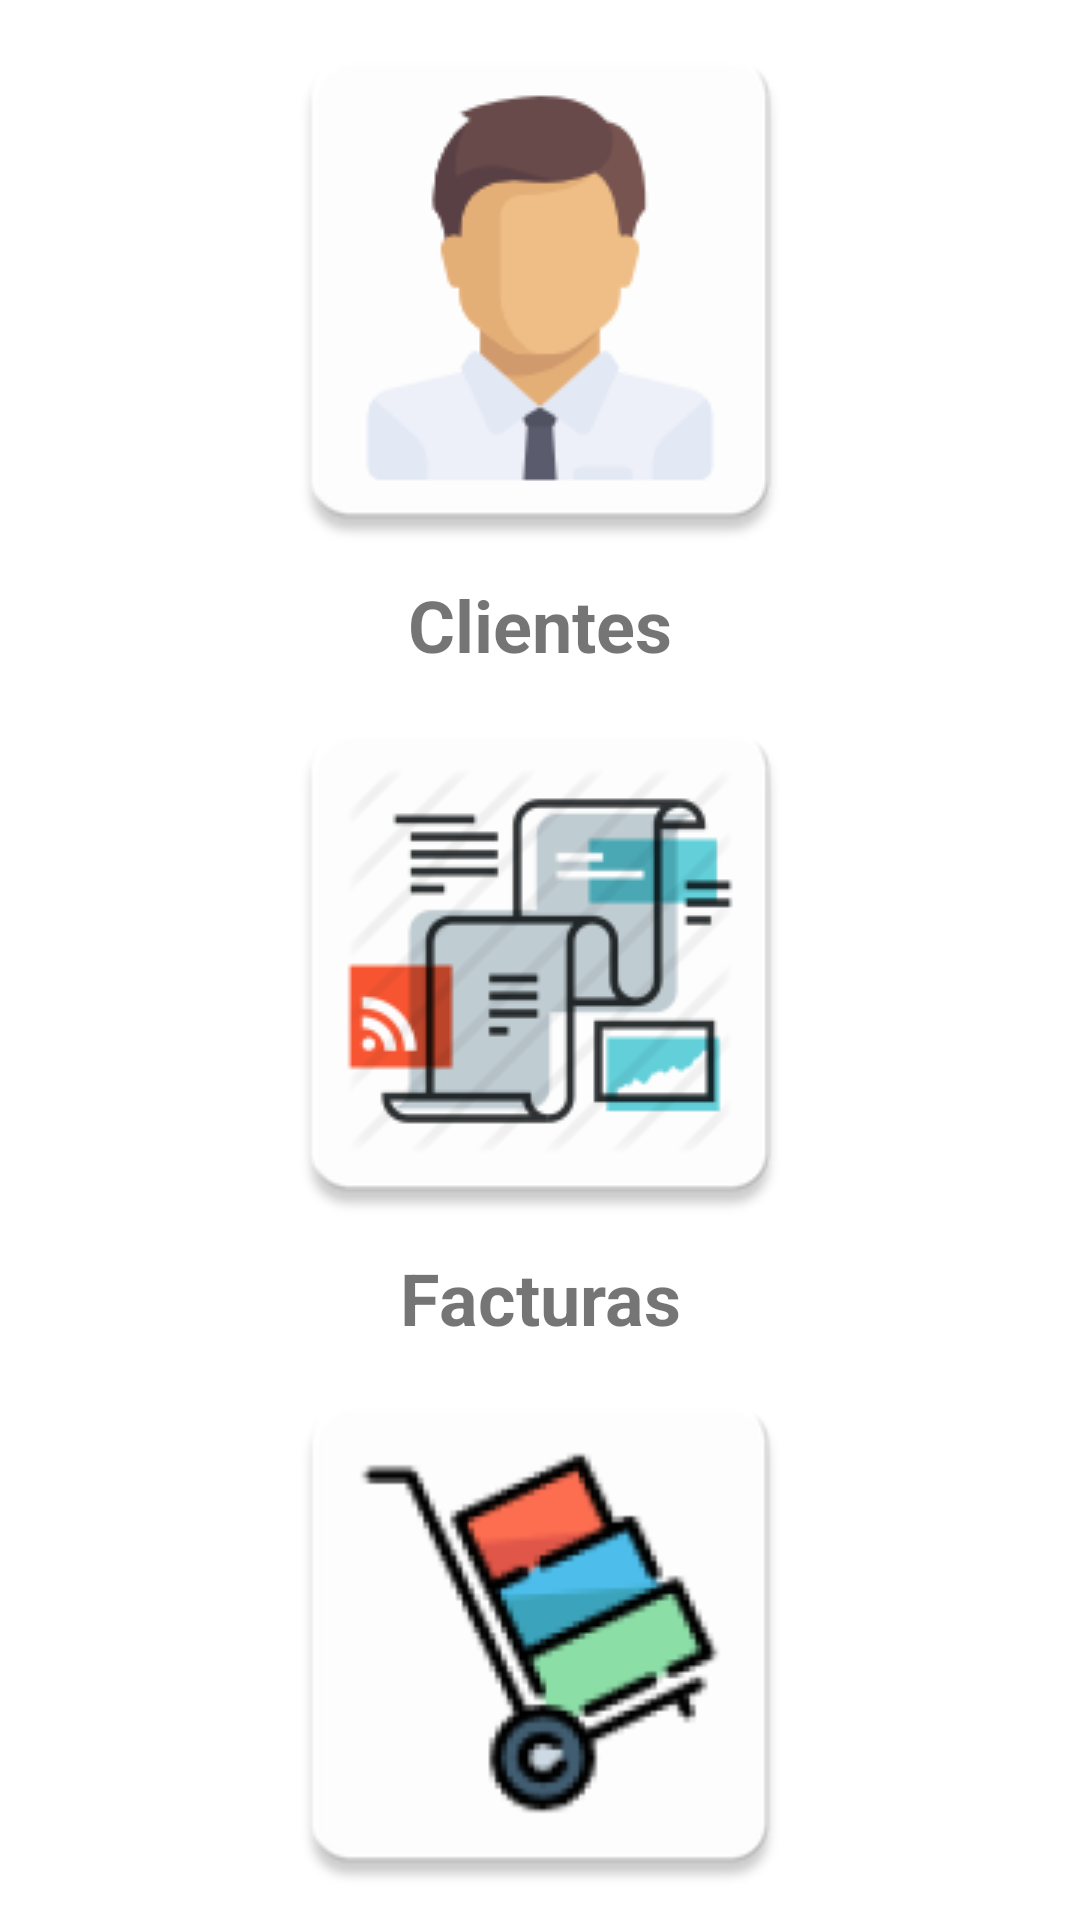

This screen was rendered from an Android layout file. Write that file and the resources it references.
<!-- AndroidManifest.xml: application theme Theme.MercaPlus -->
<!-- res/layout/activity_main.xml -->
<?xml version="1.0" encoding="utf-8"?>
<layout xmlns:android="http://schemas.android.com/apk/res/android"
    xmlns:app="http://schemas.android.com/apk/res-auto"
    xmlns:tools="http://schemas.android.com/tools">

    <data>

    </data>

    <LinearLayout
        android:layout_width="match_parent"
        android:layout_height="match_parent"
        android:orientation="vertical"
        android:layout_marginLeft="16dp"
        android:layout_marginRight="16dp"
        android:layout_marginTop="16dp"
        tools:context=".MainActivity">

        <ImageView
            android:id="@+id/btnClientes"
            android:src="@drawable/ic_clientecolor"
            android:layout_width="match_parent"
            android:layout_height="wrap_content"
            android:text="Clientes"></ImageView>

        <TextView
            android:layout_width="match_parent"
            android:layout_height="wrap_content"
            android:text="Clientes"
            android:gravity="center"
            android:textSize="24dp"
            android:textStyle="bold"></TextView>

        <ImageView
            android:src="@drawable/ic_invoices"
            android:id="@+id/btnFacturas"
            android:layout_width="match_parent"
            android:layout_height="wrap_content"
            android:text="Facturas"></ImageView>

        <TextView
            android:layout_width="match_parent"
            android:layout_height="wrap_content"
            android:text="Facturas"
            android:gravity="center"
            android:textSize="24dp"
            android:textStyle="bold"></TextView>

        <ImageView
            android:src="@drawable/ic_carretilla"
            android:id="@+id/btnProductos"
            android:layout_width="match_parent"
            android:layout_height="wrap_content"
            android:text="Productos"></ImageView>

        <TextView
            android:layout_width="match_parent"
            android:layout_height="wrap_content"
            android:text="Productos"
            android:gravity="center"
            android:textSize="24dp"
            android:textStyle="bold"></TextView>


    </LinearLayout>
</layout>
<!-- resources referenced by this layout -->
<resources>
  <!-- drawable ic_carretilla: png bitmap (drawable, 14342 bytes) -->
  <!-- drawable ic_clientecolor: png bitmap (drawable, 6098 bytes) -->
  <!-- drawable ic_invoices: png bitmap (drawable, 11147 bytes) -->
  <style name="Theme.MercaPlus" parent="Theme.MaterialComponents.DayNight.DarkActionBar">
          
          <item name="colorPrimary">@color/purple_500</item>
          <item name="colorPrimaryVariant">@color/purple_700</item>
          <item name="colorOnPrimary">@color/white</item>
          
          <item name="colorSecondary">@color/teal_200</item>
          <item name="colorSecondaryVariant">@color/teal_700</item>
          <item name="colorOnSecondary">@color/black</item>
          
          <item name="android:statusBarColor">?attr/colorPrimaryVariant</item>
          
      </style>
  <color name="purple_500">#FF6200EE</color>
  <color name="purple_700">#FF3700B3</color>
  <color name="white">#FFFFFFFF</color>
  <color name="teal_200">#FF03DAC5</color>
  <color name="teal_700">#FF018786</color>
  <color name="black">#FF000000</color>
</resources>
